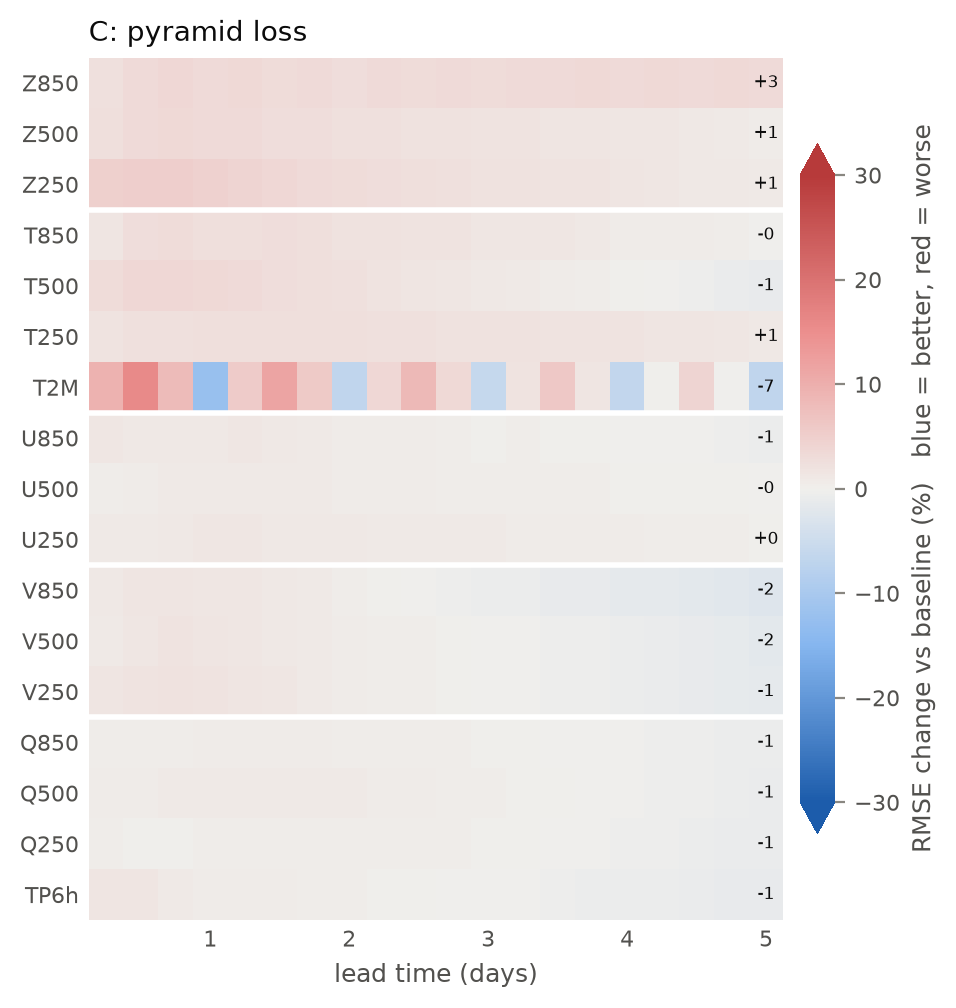

Data behind this chart, as committed beside it:
variable, 6.0, 12.0, 18.0, 24.0, 30.0, 36.0, 42.0, 48.0, 54.0, 60.0, 66.0, 72.0, 78.0, 84.0, 90.0, 96.0, 102.0, 108.0, 114.0, 120.0, run
Z850, 2.268, 3.153, 3.547, 3.064, 3.311, 2.993, 3.162, 2.795, 3.085, 2.887, 3.153, 2.917, 3.271, 3.118, 3.387, 3.147, 3.456, 3.255, 3.443, 3.147, pyramid
Z500, 2.485, 3.242, 3.455, 3.245, 3.071, 2.712, 2.6, 2.295, 2.199, 1.957, 1.925, 1.714, 1.693, 1.509, 1.494, 1.263, 1.186, 0.9478, 0.855, 0.5394, pyramid
Z250, 4.743, 5.096, 4.937, 4.603, 4.095, 3.559, 3.259, 2.968, 2.734, 2.442, 2.281, 2.108, 1.979, 1.776, 1.646, 1.472, 1.323, 1.116, 0.9707, 0.7544, pyramid
T850, 1.466, 2.698, 2.864, 2.54, 2.568, 2.648, 2.458, 2.029, 1.906, 1.871, 1.659, 1.298, 1.23, 1.209, 1.023, 0.676, 0.599, 0.5428, 0.3037, -0.1239, pyramid
T500, 2.856, 3.522, 3.617, 3.44, 3.111, 2.758, 2.435, 2.126, 1.857, 1.597, 1.349, 1.105, 0.8909, 0.6567, 0.3938, 0.1283, -0.1267, -0.405, -0.7327, -1.083, pyramid
T250, 1.828, 2.153, 2.309, 2.426, 2.466, 2.422, 2.368, 2.344, 2.296, 2.191, 2.103, 2.066, 1.995, 1.859, 1.728, 1.66, 1.593, 1.447, 1.279, 1.171, pyramid
T2M, 9.463, 15.79, 7.977, -12.29, 5.48, 11.64, 5.64, -6.624, 3.522, 8.424, 3.357, -6.09, 1.663, 5.959, 1.457, -6.378, 0.1315, 4.007, -0.04778, -6.742, pyramid
U850, 1.181, 1.153, 1.161, 0.9791, 1.198, 1.029, 0.913, 0.6402, 0.6901, 0.5041, 0.419, 0.2098, 0.3017, 0.1752, 0.1051, -0.1049, -0.06337, -0.2228, -0.3225, -0.5293, pyramid
U500, 0.4372, 0.5949, 0.8506, 0.8916, 0.922, 0.8231, 0.7749, 0.6469, 0.6105, 0.5007, 0.4476, 0.369, 0.3523, 0.2997, 0.2966, 0.2296, 0.1799, 0.08095, 0.02467, -0.08683, pyramid
U250, 0.7044, 0.9207, 1.107, 1.19, 1.194, 1.134, 1.047, 0.9515, 0.8999, 0.8417, 0.7859, 0.7253, 0.6808, 0.6423, 0.5867, 0.5203, 0.4426, 0.3596, 0.2638, 0.152, pyramid
V850, 1.052, 1.435, 1.627, 1.404, 1.372, 1.004, 0.7116, 0.3195, 0.2166, -0.08236, -0.2997, -0.6046, -0.6872, -0.9448, -1.126, -1.424, -1.552, -1.792, -2.026, -2.374, pyramid
V500, 0.7059, 1.382, 1.701, 1.538, 1.357, 1.047, 0.8622, 0.5996, 0.4571, 0.2633, 0.1556, -0.03166, -0.1176, -0.294, -0.4031, -0.6249, -0.824, -1.082, -1.31, -1.686, pyramid
V250, 1.47, 1.84, 1.908, 1.721, 1.484, 1.19, 0.91, 0.6343, 0.447, 0.2421, 0.1036, -0.04168, -0.1314, -0.2667, -0.4008, -0.5948, -0.7891, -1.009, -1.221, -1.491, pyramid
Q850, 0.2445, 0.3438, 0.4535, 0.5, 0.5479, 0.5277, 0.5074, 0.4608, 0.4056, 0.3203, 0.2537, 0.1416, 0.07132, -0.02716, -0.1101, -0.2187, -0.2854, -0.382, -0.4821, -0.6089, pyramid
Q500, 0.7007, 0.6881, 0.7418, 0.8141, 0.8666, 0.8474, 0.7657, 0.7152, 0.6788, 0.5849, 0.4469, 0.3022, 0.2066, 0.07425, -0.08191, -0.2184, -0.3032, -0.4525, -0.6045, -0.728, pyramid
Q250, 0.4049, 0.1765, 0.2154, 0.3442, 0.4379, 0.4635, 0.437, 0.4245, 0.4036, 0.3304, 0.2393, 0.143, 0.1003, -0.009508, -0.1667, -0.3193, -0.3929, -0.5367, -0.7099, -0.8525, pyramid
TP6h, 1.622, 1.638, 0.9302, 0.5715, 0.6767, 0.4929, 0.3728, 0.2997, 0.2252, 0.03932, -0.05998, -0.1191, -0.2254, -0.4221, -0.507, -0.5537, -0.6737, -0.8864, -0.9412, -0.991, pyramid
